Labelled photos from "cats_and_dogs", an image-classification folder in Parthraj-Mori/CNN_deep. The possible labels are: cat, dog.

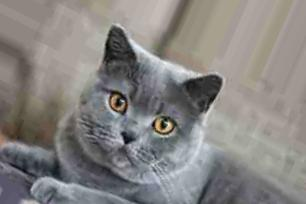
Label: cat

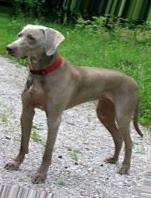
Label: dog

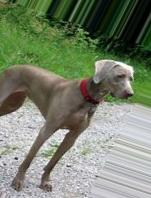
Label: dog

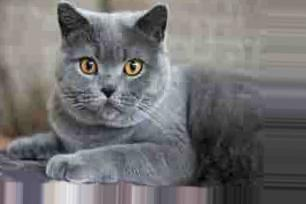
Label: cat

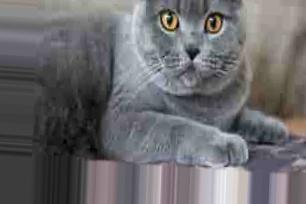
Label: cat

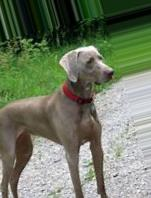
Label: dog
